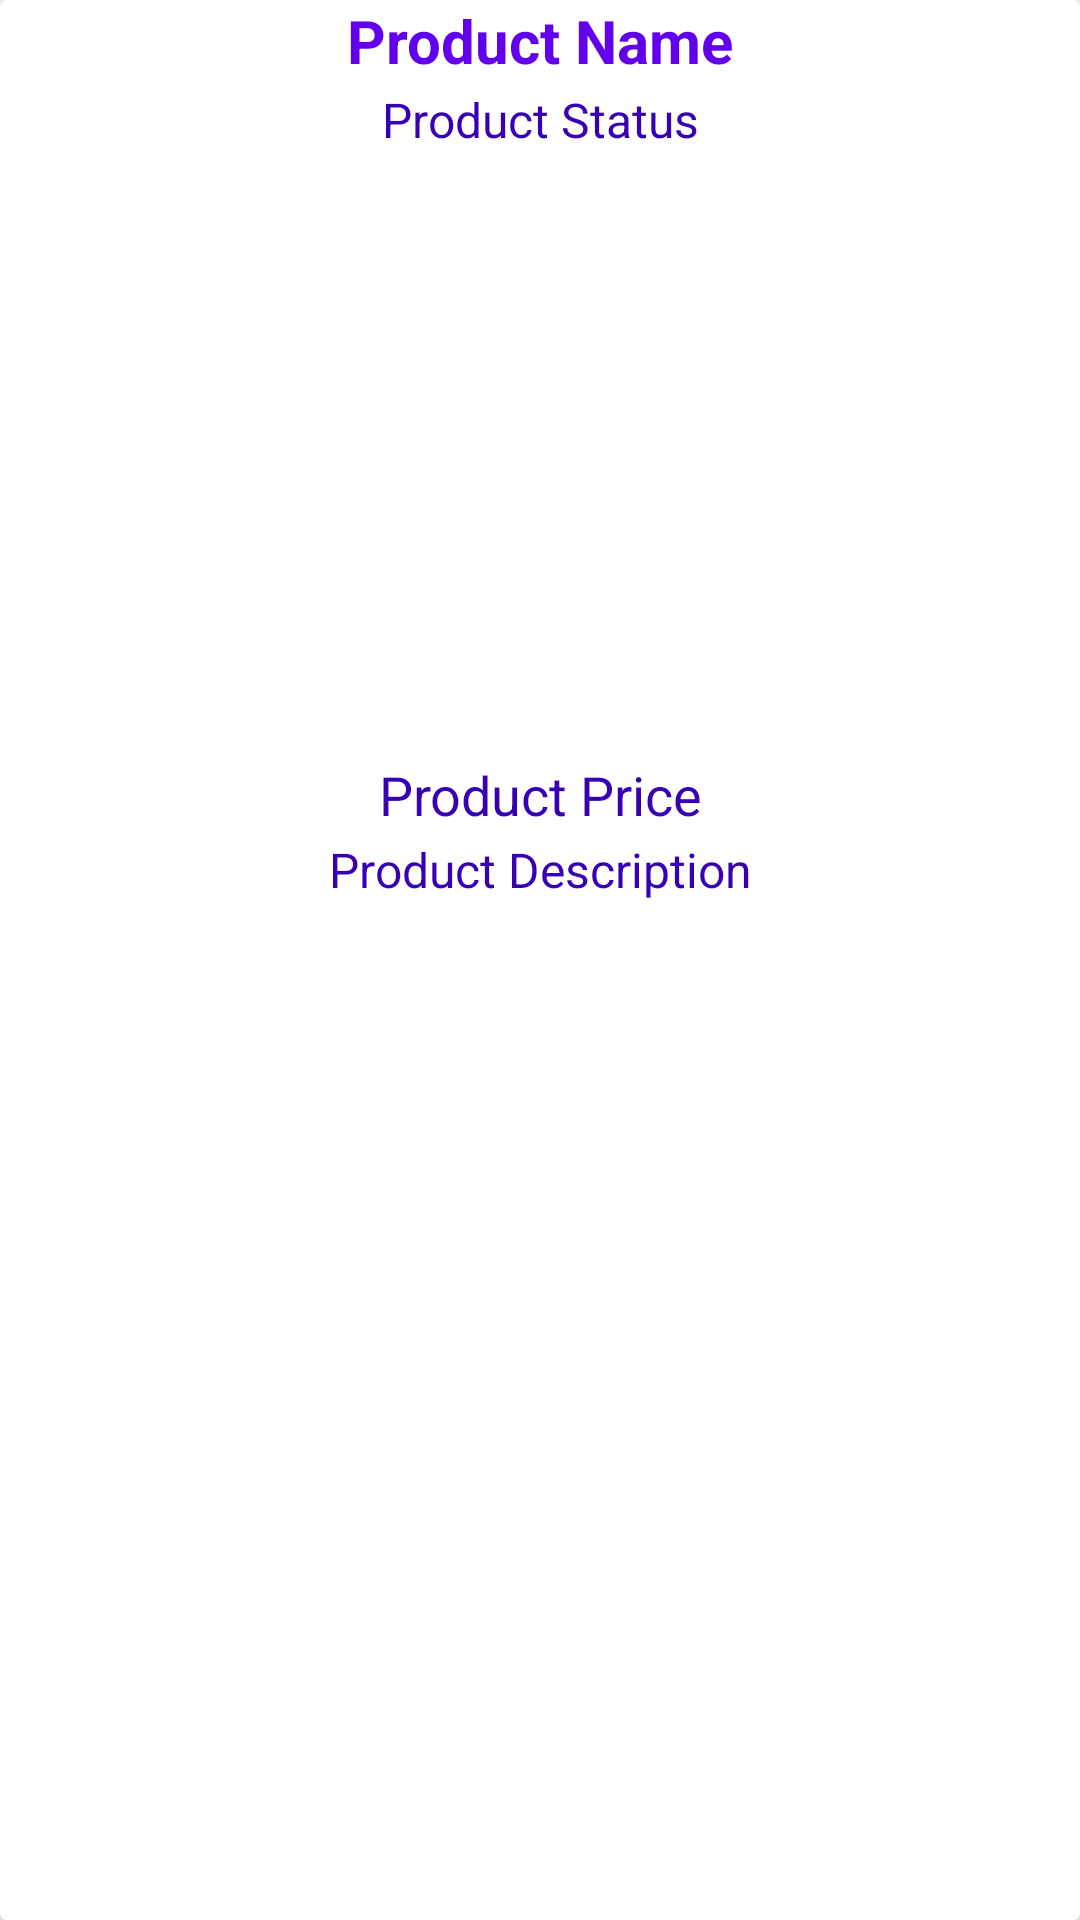

The Android layout XML behind this screen, and the referenced resources:
<!-- AndroidManifest.xml: application theme Theme.VocalForLocal -->
<!-- res/layout/seller_item_view.xml -->
<?xml version="1.0" encoding="utf-8"?>
<androidx.cardview.widget.CardView xmlns:android="http://schemas.android.com/apk/res/android"
    android:layout_width="match_parent"
    android:layout_height="wrap_content"
    xmlns:app="http://schemas.android.com/apk/res-auto"
    android:layout_marginTop="20dp"
    android:layout_marginStart="15dp"
    android:layout_marginEnd="15dp"
    app:cardElevation="15dp">

    <RelativeLayout
        android:layout_width="match_parent"
        android:layout_height="match_parent">

        <TextView
            android:id="@+id/product_seller_name"
            android:layout_width="match_parent"
            android:layout_height="wrap_content"
            android:text="Product Name"
            android:textAlignment="center"
            android:textColor="@color/colorPrimary"
            android:textSize="20sp"
            android:textStyle="bold" />
        <TextView
            android:id="@+id/seller_product_status"
            android:layout_width="match_parent"
            android:layout_height="wrap_content"
            android:layout_below="@+id/product_seller_name"
            android:layout_marginTop="2dp"

            android:textAlignment="center"
            android:textSize="16sp"
            android:text="Product Status"

            android:textColor="@color/colorPrimaryDark"/>

        <ImageView
            android:id="@+id/product_seller_image"
            android:layout_width="match_parent"
            android:layout_height="200dp"
            android:layout_below="@+id/seller_product_status"
            android:scaleType="centerCrop"
            android:layout_marginTop="2dp"/>


        <TextView
            android:id="@+id/product_seller_price"
            android:layout_width="match_parent"
            android:layout_height="wrap_content"
            android:layout_below="@+id/product_seller_image"

            android:textAlignment="center"
            android:textSize="18sp"
            android:text="Product Price"

            android:textColor="@color/colorPrimaryDark"/>

        <TextView
            android:id="@+id/product_seller_description"
            android:layout_width="match_parent"
            android:layout_height="wrap_content"
            android:layout_below="@+id/product_seller_price"
            android:layout_marginTop="2dp"

            android:textAlignment="center"
            android:textSize="16sp"
            android:text="Product Description"

            android:textColor="@color/colorPrimaryDark"/>



    </RelativeLayout>

</androidx.cardview.widget.CardView>
<!-- resources referenced by this layout -->
<resources>
  <style name="Theme.VocalForLocal" parent="Theme.AppCompat.DayNight.NoActionBar">
          
          <item name="colorPrimary">@color/colorPrimary</item>
          <item name="colorPrimaryVariant">@color/colorPrimaryDark</item>
          <item name="colorAccent">@color/colorAccent</item>
          <item name="colorOnPrimary">@color/white</item>
          
          <item name="colorSecondary">@color/teal_200</item>
          <item name="colorSecondaryVariant">@color/teal_700</item>
          <item name="colorOnSecondary">@color/black</item>
          
          <item name="android:statusBarColor" tools:targetApi="l">?attr/colorPrimaryVariant</item>
          
      </style>
  <!-- not gathered from this repository: default colours our renderer supplied (Android Studio template values) -->
  <color name="teal_200">#FF03DAC5</color>
  <color name="teal_700">#FF018786</color>
  <color name="black">#FF000000</color>
  <color name="white">#FFFFFFFF</color>
  <color name="colorPrimary">#FF6200EE</color>
  <color name="colorPrimaryDark">#FF3700B3</color>
  <color name="colorAccent">#FF03DAC5</color>
</resources>
